Image classification data set "dataset" (Trevol/KerasCatsVsDogsExperiments on GitHub). Class labels (2): busy, clear.

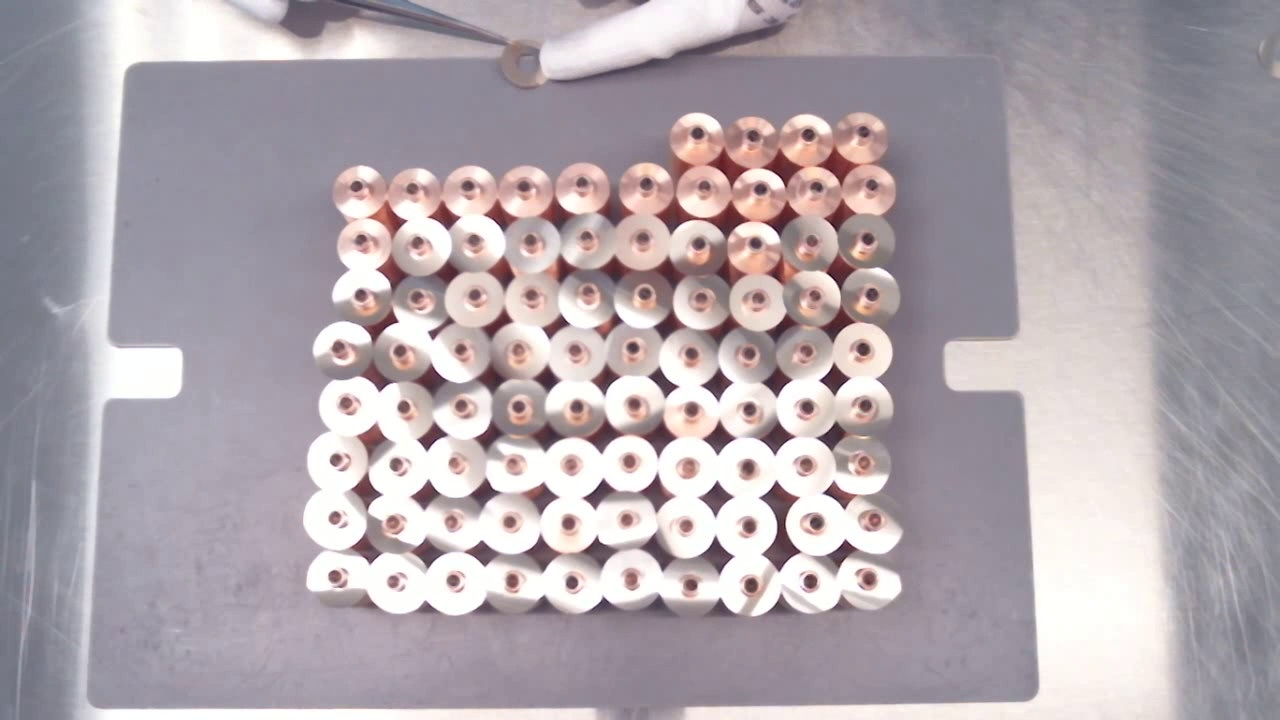
Label: clear

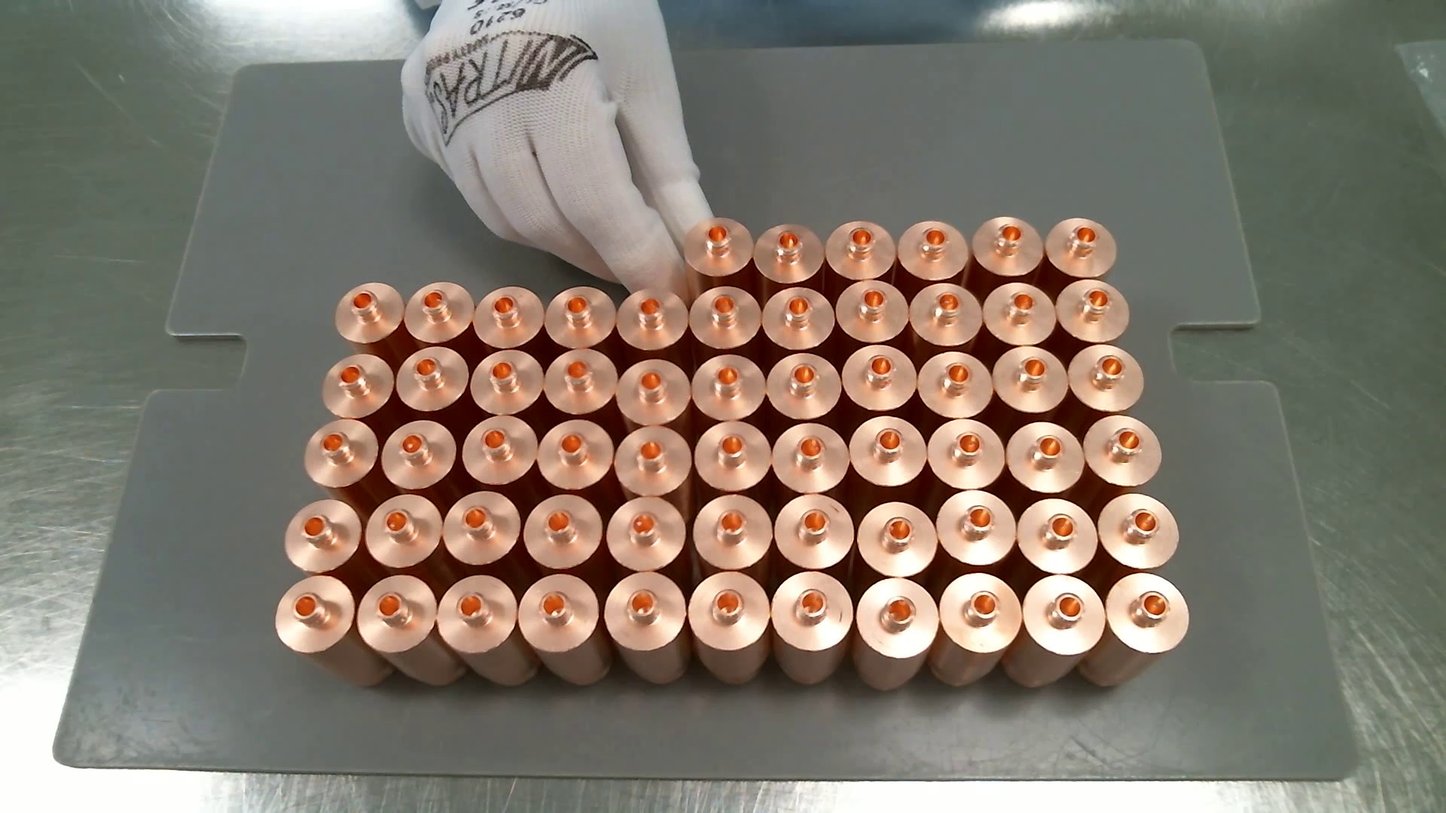
Label: busy

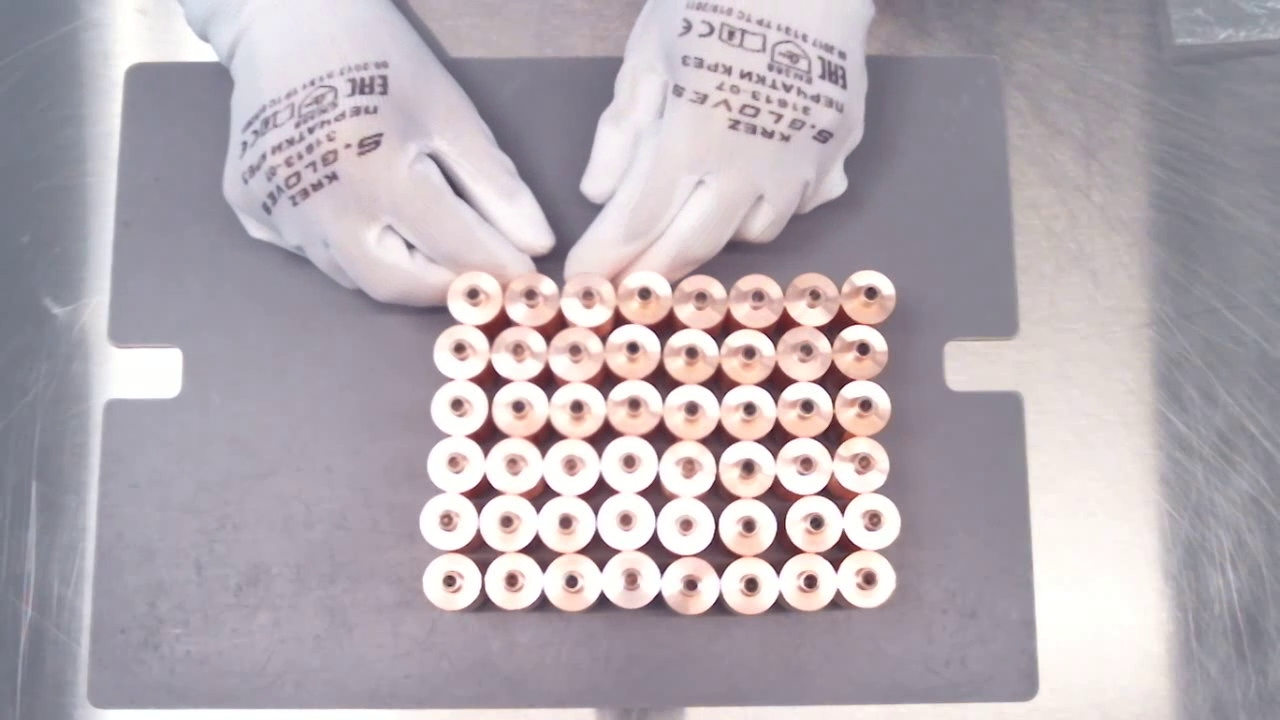
Label: busy

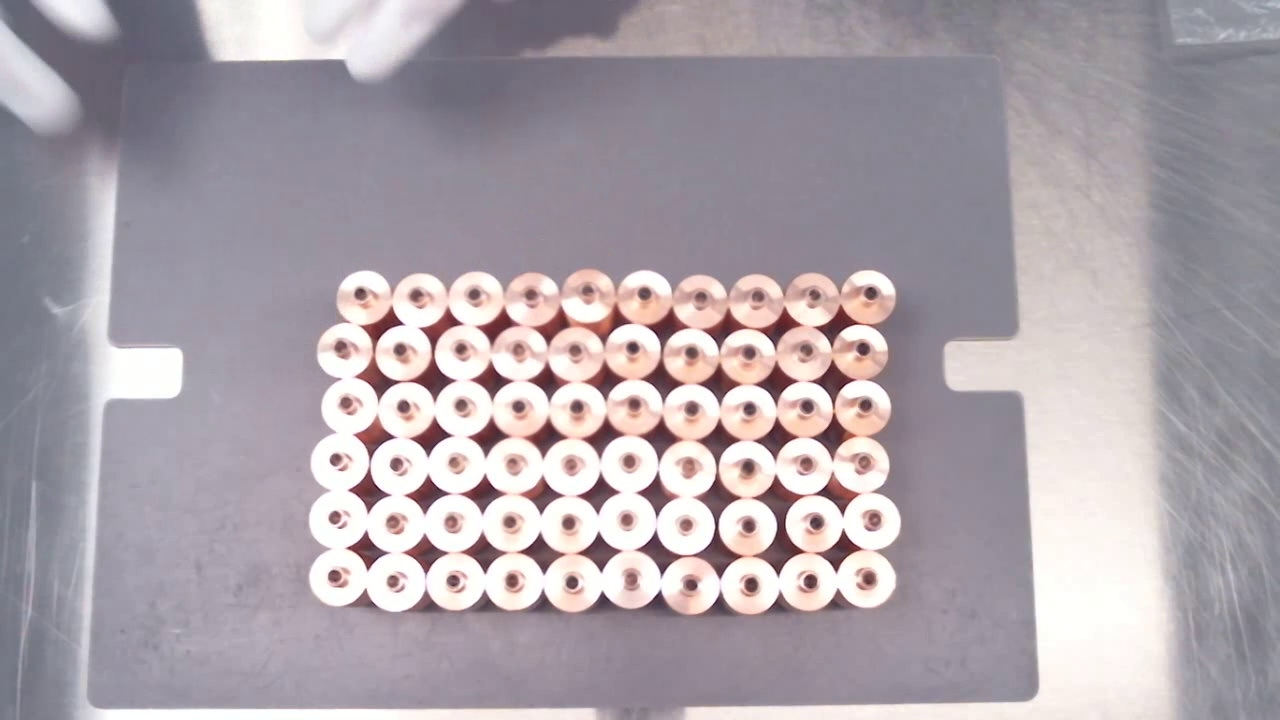
Label: clear

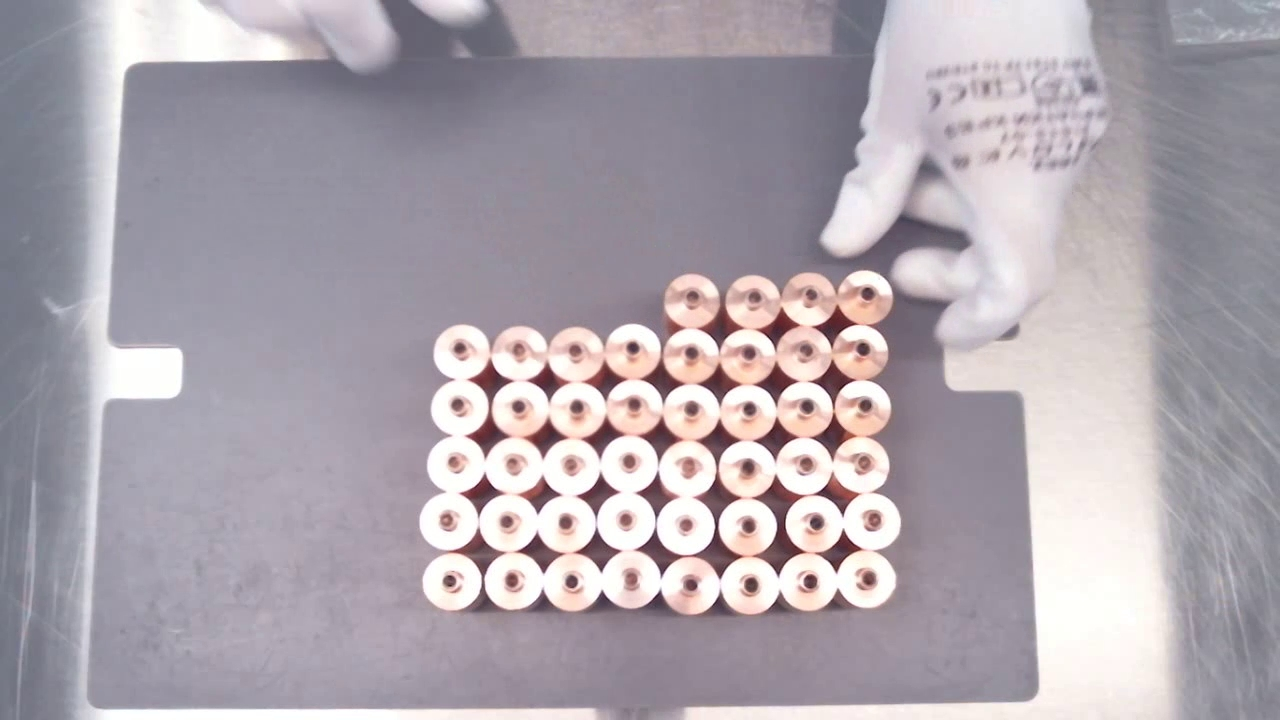
Label: busy

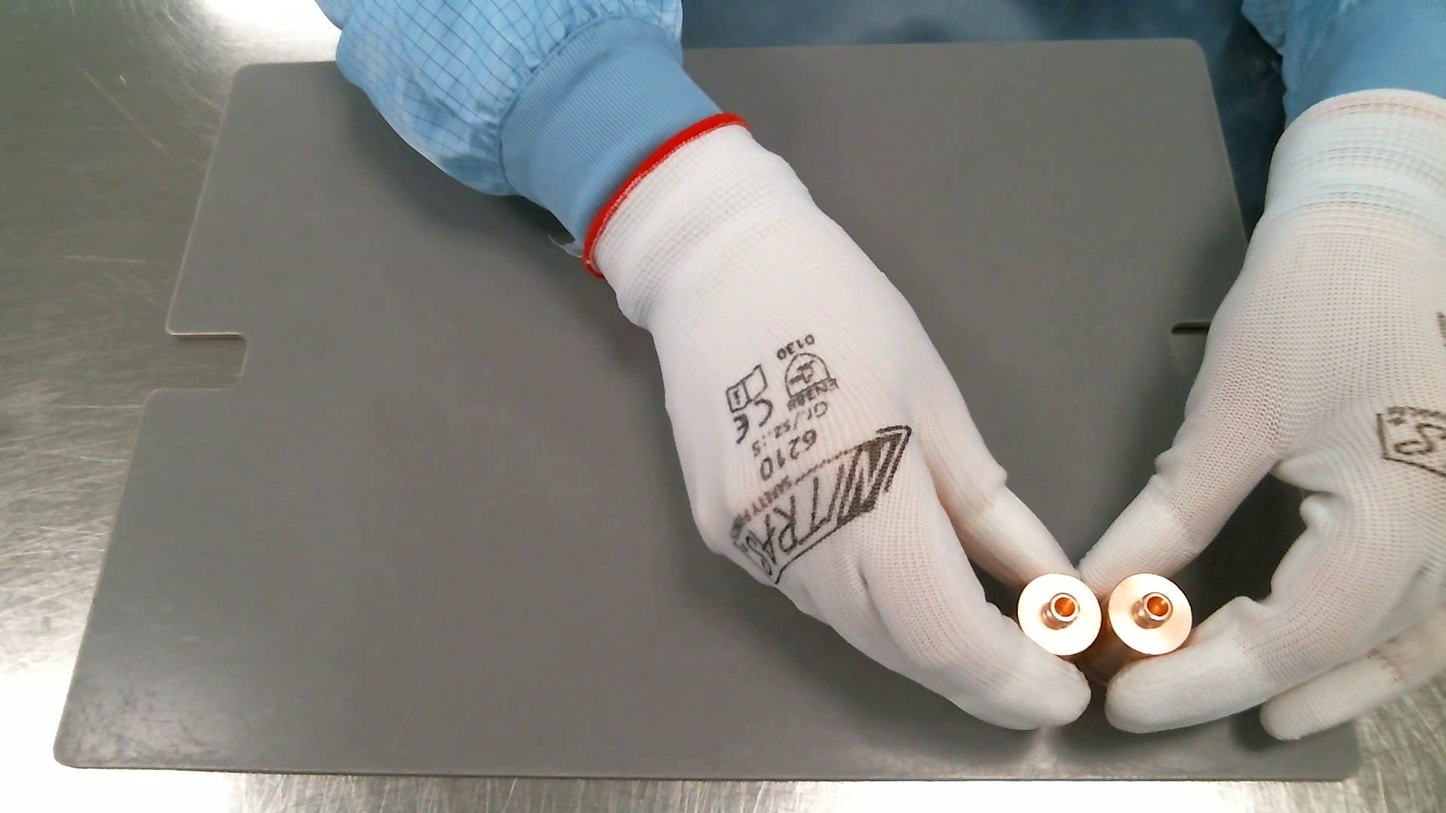
Label: busy
